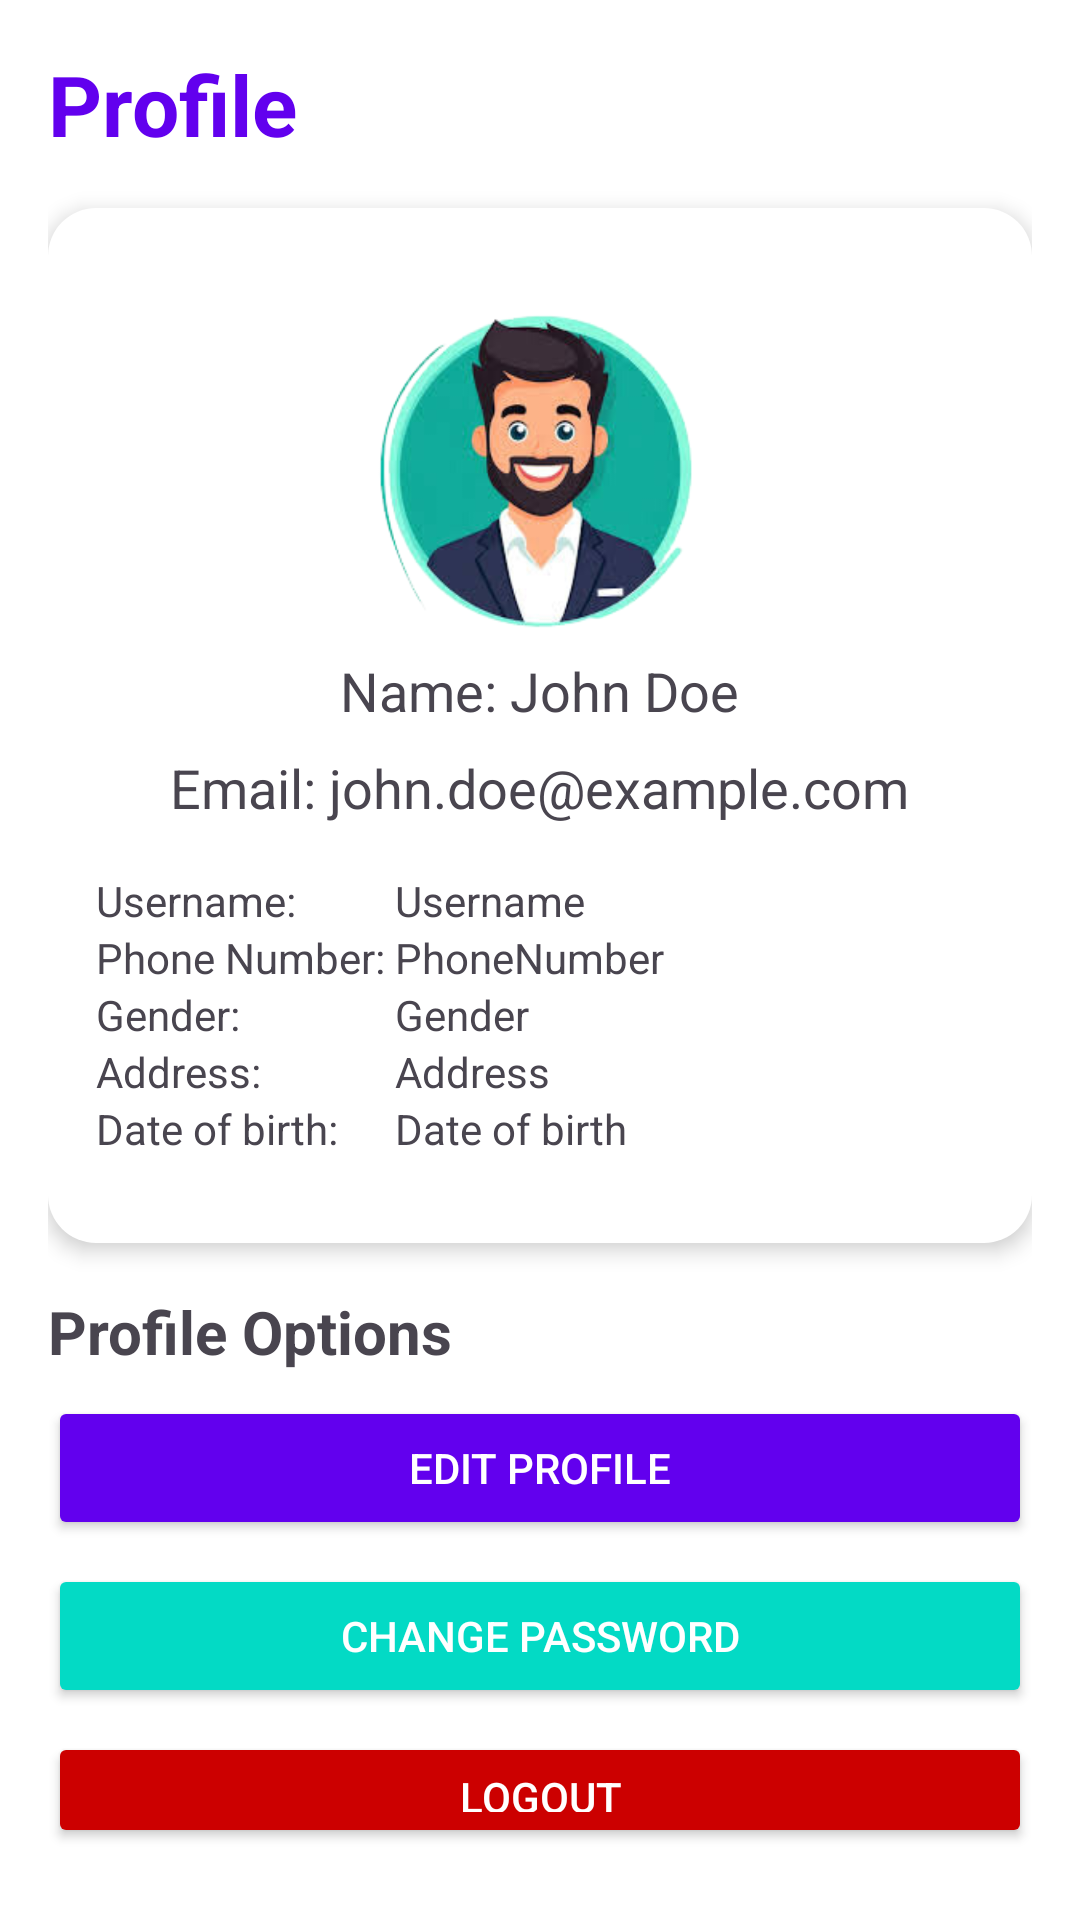

The Android layout XML behind this screen, and the referenced resources:
<!-- AndroidManifest.xml: application theme Theme.PetStoreFood -->
<!-- res/layout/fragment_profile.xml -->
<?xml version="1.0" encoding="utf-8"?>
<LinearLayout xmlns:android="http://schemas.android.com/apk/res/android"
    xmlns:app="http://schemas.android.com/apk/res-auto"
    xmlns:tools="http://schemas.android.com/tools"
    android:layout_width="match_parent"
    android:layout_height="match_parent"
    android:orientation="vertical"
    android:padding="16dp"
    android:background="@color/colorBackground">

    
    <TextView
        android:layout_width="wrap_content"
        android:layout_height="wrap_content"
        android:text="Profile"
        android:textSize="28sp"
        android:textStyle="bold"
        android:layout_marginBottom="16dp"
        android:textColor="@color/colorPrimary" />

    
    <LinearLayout
        android:layout_width="match_parent"
        android:layout_height="345dp"
        android:layout_marginBottom="16dp"
        android:background="@drawable/rounded_corners_background"
        android:elevation="4dp"
        android:gravity="center"
        android:orientation="vertical"
        android:padding="16dp">

        <ImageView
            android:id="@+id/imageView2"
            android:layout_width="120dp"
            android:layout_height="120dp"
            app:cornerRadius="30dp"
            android:src="@drawable/avatar" />

        <TextView
            android:id="@+id/txtFullName"
            android:layout_width="wrap_content"
            android:layout_height="wrap_content"
            android:layout_marginBottom="8dp"
            android:text="Name: John Doe"
            android:textSize="18sp" />

        <TextView
            android:id="@+id/txtEmail"
            android:layout_width="wrap_content"
            android:layout_height="wrap_content"
            android:layout_marginBottom="16dp"
            android:text="Email: john.doe@example.com"
            android:textSize="18sp" />


        <LinearLayout
            android:layout_width="match_parent"
            android:layout_height="wrap_content"
            android:orientation="horizontal">

            <LinearLayout
                android:layout_width="wrap_content"
                android:layout_height="match_parent"
                android:orientation="vertical">

                <TextView
                    android:id="@+id/txt1"
                    android:layout_width="match_parent"
                    android:layout_height="wrap_content"
                    android:text="Username: " />

                <TextView
                    android:id="@+id/txt2"
                    android:layout_width="match_parent"
                    android:layout_height="wrap_content"
                    android:text="Phone Number: " />

                <TextView
                    android:id="@+id/txt3"
                    android:layout_width="match_parent"
                    android:layout_height="wrap_content"
                    android:text="Gender: " />

                <TextView
                    android:id="@+id/txt4"
                    android:layout_width="match_parent"
                    android:layout_height="wrap_content"
                    android:text="Address: " />

                <TextView
                    android:id="@+id/txt5"
                    android:layout_width="match_parent"
                    android:layout_height="wrap_content"
                    android:text="Date of birth: " />

            </LinearLayout>

            <LinearLayout
                android:layout_width="match_parent"
                android:layout_height="match_parent"
                android:orientation="vertical">

                <TextView
                    android:id="@+id/txtUsername"
                    android:layout_width="match_parent"
                    android:layout_height="wrap_content"
                    android:text="Username"
                    android:maxLines="1"
                    android:ellipsize="end" />

                <TextView
                    android:id="@+id/txtPhoneNumber"
                    android:layout_width="match_parent"
                    android:layout_height="wrap_content"
                    android:text="PhoneNumber"
                    android:maxLines="1"
                    android:ellipsize="end" />

                <TextView
                    android:id="@+id/txtGender"
                    android:layout_width="match_parent"
                    android:layout_height="wrap_content"
                    android:text="Gender"
                    android:maxLines="1"
                    android:ellipsize="end" />

                <TextView
                    android:id="@+id/txtAddress"
                    android:layout_width="match_parent"
                    android:layout_height="wrap_content"
                    android:text="Address"
                    android:maxLines="1"
                    android:ellipsize="end"/>

                <TextView
                    android:id="@+id/txtDOB"
                    android:layout_width="match_parent"
                    android:layout_height="wrap_content"
                    android:text="Date of birth"
                    android:maxLines="1"
                    android:ellipsize="end" />

            </LinearLayout>
        </LinearLayout>

    </LinearLayout>

    
    <TextView
        android:layout_width="wrap_content"
        android:layout_height="wrap_content"
        android:text="Profile Options"
        android:textSize="20sp"
        android:textStyle="bold"
        android:layout_marginBottom="8dp" />

    <Button
        android:id="@+id/button_edit_profile"
        android:layout_width="match_parent"
        android:layout_height="wrap_content"
        android:text="Edit Profile"
        android:backgroundTint="@color/colorPrimary"
        android:textColor="@android:color/white"
        android:layout_marginBottom="8dp"
        android:padding="12dp" />

    <Button
        android:id="@+id/button_change_password"
        android:layout_width="match_parent"
        android:layout_height="wrap_content"
        android:text="Change Password"
        android:layout_marginBottom="8dp"
        android:backgroundTint="@color/colorAccent"
        android:textColor="@android:color/white"
        android:padding="12dp" />

    <Button
        android:id="@+id/button_logout"
        android:layout_width="match_parent"
        android:layout_height="wrap_content"
        android:text="Logout"
        android:layout_marginBottom="8dp"
        android:backgroundTint="@android:color/holo_red_dark"
        android:textColor="@android:color/white"
        android:padding="12dp" />
</LinearLayout>
<!-- resources referenced by this layout -->
<resources>
  <color name="colorAccent">#FF03DAC5</color>
  <color name="colorBackground">#FFFFFF</color>
  <color name="colorPrimary">#FF6200EE</color>
  <!-- drawable avatar: png bitmap (drawable, 237348 bytes) -->
  <!-- drawable rounded_corners_background (drawable) -->
  <?xml version="1.0" encoding="utf-8"?>
  <shape xmlns:android="http://schemas.android.com/apk/res/android"
      android:shape="rectangle">
      <solid android:color="@android:color/white" />
      <corners android:radius="16dp" />
      <padding
          android:left="8dp"
          android:top="8dp"
          android:right="8dp"
          android:bottom="8dp"/>
  </shape>
  <style name="Theme.PetStoreFood" parent="Base.Theme.PetStoreFood" />
  <style name="Base.Theme.PetStoreFood" parent="Theme.Material3.DayNight.NoActionBar">
          
          
      </style>
</resources>
